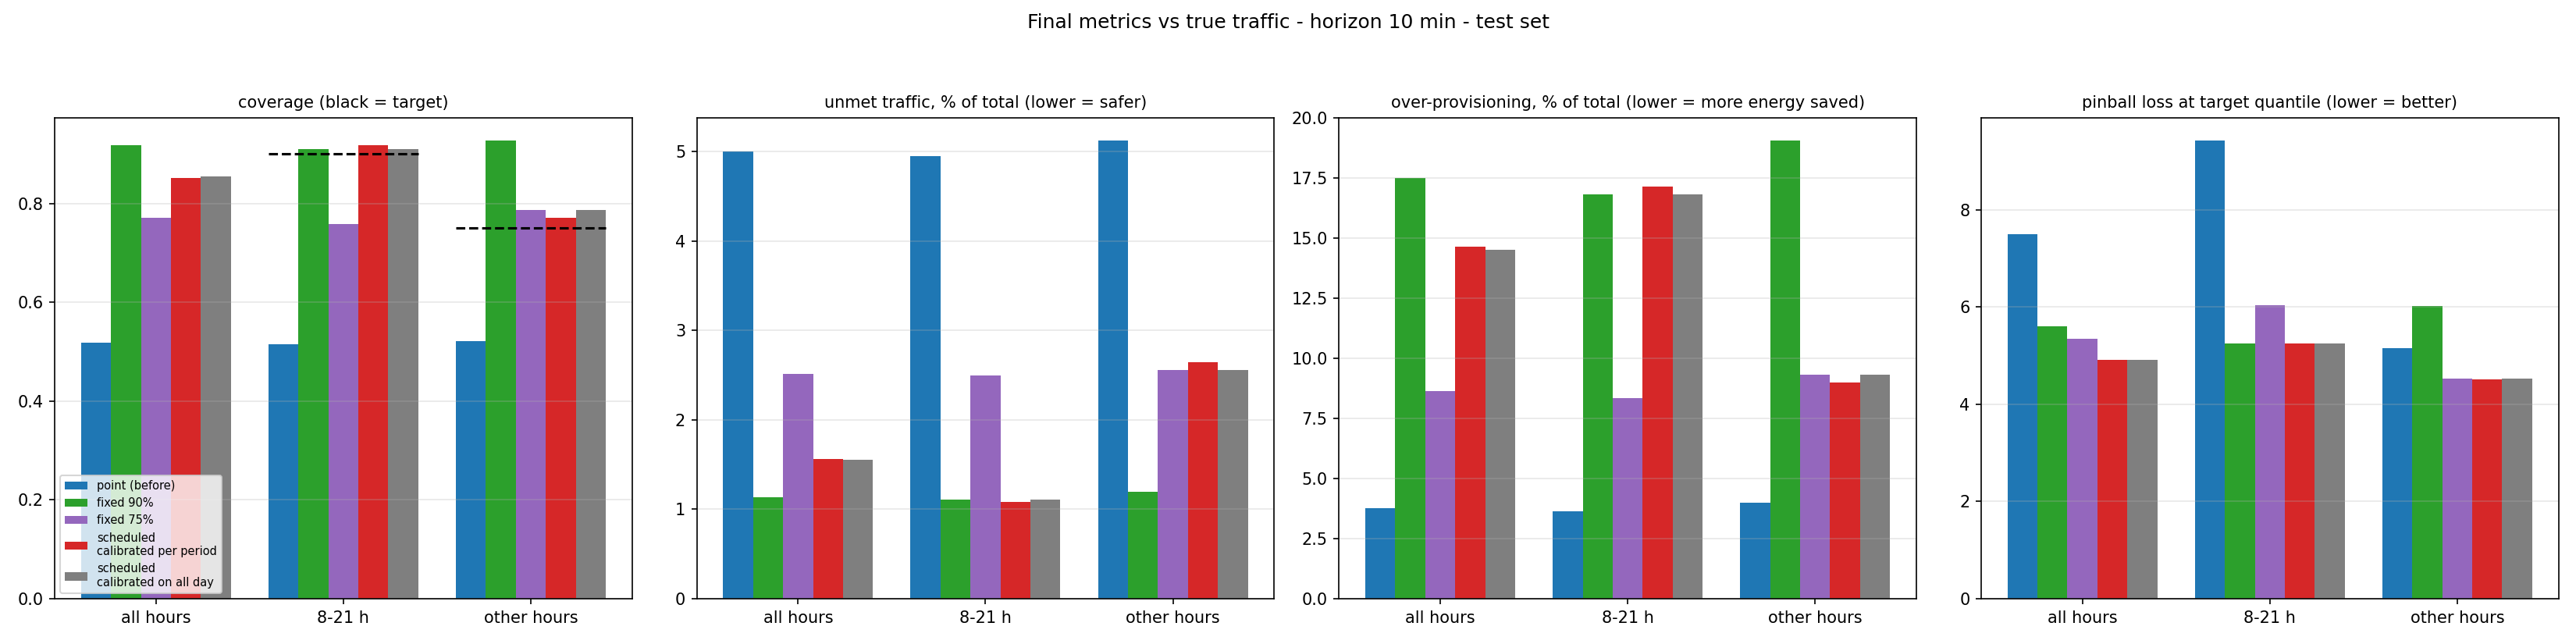

Data behind this chart, as committed beside it:
approach, period, MAE, RMSE, WAPE_%, bias_%, coverage, unmet_%, overprov_%, pinball
point prediction (before), all hours, 13.62, 32.56, 8.751, -1.25, 0.5177, 5, 3.75, 7.505
point prediction (before), window, 16.82, 37.96, 8.588, -1.303, 0.515, 4.946, 3.642, 9.429
point prediction (before), other hours, 9.704, 24.37, 9.116, -1.131, 0.521, 5.123, 3.992, 5.153
fixed 90% (always), all hours, 29.03, 52.02, 18.65, 16.39, 0.9183, 1.133, 17.52, 5.597
fixed 90% (always), window, 35.12, 60.36, 17.94, 15.73, 0.9106, 1.106, 16.83, 5.244
fixed 90% (always), other hours, 21.57, 39.51, 20.26, 17.88, 0.9278, 1.193, 19.07, 6.028
fixed 75% (always), all hours, 17.36, 35.87, 11.16, 6.129, 0.7713, 2.515, 8.644, 5.353
fixed 75% (always), window, 21.21, 41.74, 10.83, 5.842, 0.7589, 2.496, 8.338, 6.03
fixed 75% (always), other hours, 12.66, 27.01, 11.89, 6.774, 0.7866, 2.557, 9.331, 4.525
scheduled, calibrated per period, all hours, 25.2, 48.32, 16.2, 13.08, 0.8524, 1.561, 14.64, 4.92
scheduled, calibrated per period, window, 35.67, 60.41, 18.22, 16.06, 0.9185, 1.077, 17.14, 5.254
scheduled, calibrated per period, other hours, 12.41, 26.97, 11.66, 6.36, 0.7715, 2.648, 9.008, 4.511
scheduled, calibrated on all day, all hours, 25.01, 48.29, 16.08, 12.97, 0.8548, 1.553, 14.52, 4.921
scheduled, calibrated on all day, window, 35.12, 60.36, 17.94, 15.73, 0.9106, 1.106, 16.83, 5.244
scheduled, calibrated on all day, other hours, 12.66, 27.01, 11.89, 6.774, 0.7866, 2.557, 9.331, 4.525
